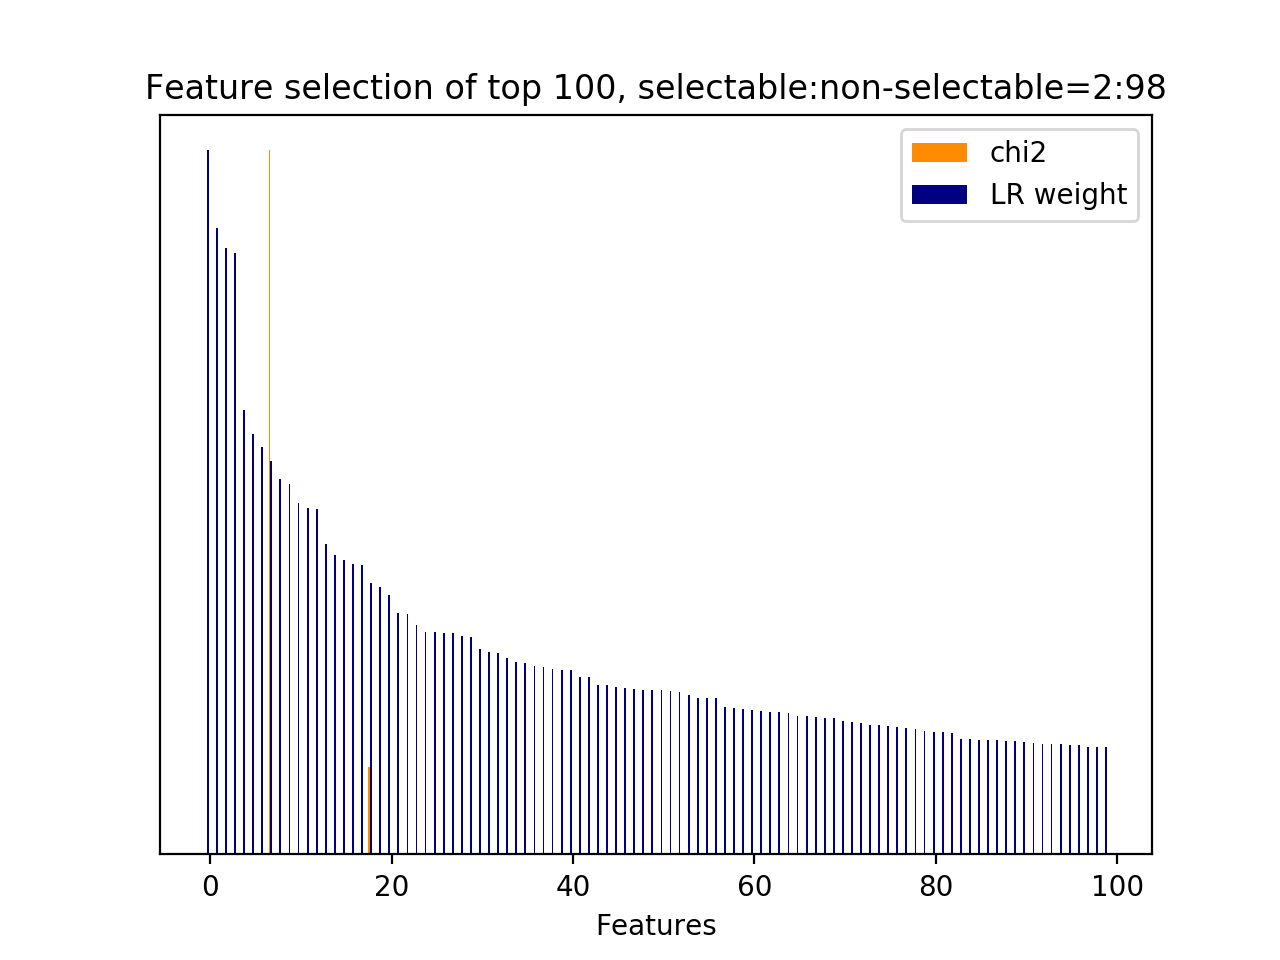

The file beside this chart, header and first rows:
id, name, prefix, chi2, chi2_rank, clf_weight, clf_weight_rank
23276, 10.1, b'10.1-d2v_feature.next_system_utterance…, 0.0000, 221, 1, 0
23222, 10.1, b'10.1-d2v_feature.next_system_utterance…, 0.0000, 51, 0.8900, 1
23449, 10.1, b'10.1-d2v_feature.next_system_utterance…, 0.0000, 734, 0.8615, 2
23443, 10.1, b'10.1-d2v_feature.next_system_utterance…, 0.0000, 740, 0.8536, 3
23206, 10.1, b'10.1-d2v_feature.next_system_utterance…, 0.0000, 67, 0.6315, 4
23497, 10.1, b'10.1-d2v_feature.next_system_utterance…, 0.0000, 918, 0.5969, 5
23217, 10.1, b'10.1-d2v_feature.next_system_utterance…, 0.0000, 56, 0.5788, 6
22361, 7, b'7-syntactic_feature__subj_word__next_s…, 1931, 0, 0.5582, 7
23502, 10.1, b'10.1-d2v_feature.next_system_utterance…, 0.0000, 913, 0.5339, 8
23679, 10.1, b'10.1-d2v_feature.next_user_utterance__…, 0.0000, 504, 0.5256, 9
23318, 10.1, b'10.1-d2v_feature.next_system_utterance…, 0.0000, 179, 0.4992, 10
23084, 10.1, b'10.1-d2v_feature.current_user_utteranc…, 0.0000, 357, 0.4917, 11
22936, 10.1, b'10.1-d2v_feature.current_user_utteranc…, 0.0000, 336, 0.4900, 12
23288, 10.1, b'10.1-d2v_feature.next_system_utterance…, 0.0000, 153, 0.4404, 13
23375, 10.1, b'10.1-d2v_feature.next_system_utterance…, 0.0000, 808, 0.4248, 14
23322, 10.1, b'10.1-d2v_feature.next_system_utterance…, 0.0000, 175, 0.4178, 15
23271, 10.1, b'10.1-d2v_feature.next_system_utterance…, 0.0000, 225, 0.4121, 16
23419, 10.1, b'10.1-d2v_feature.next_system_utterance…, 0.0000, 706, 0.4110, 17
11278, 5, b'5-phrase_feature__noun_phrases__next_s…, 240.6, 13, 0.3856, 18
23251, 10.1, b'10.1-d2v_feature.next_system_utterance…, 0.0000, 190, 0.3792, 19
23433, 10.1, b'10.1-d2v_feature.next_system_utterance…, 0.0000, 750, 0.3685, 20
23591, 10.1, b'10.1-d2v_feature.next_user_utterance__…, 0.0000, 534, 0.3432, 21
23805, 10.2.1, b'10.2.1-d2v_similarity.next_user_uttera…, 0.0000, 464, 0.3417, 22
23382, 10.1, b'10.1-d2v_feature.next_system_utterance…, 0.0000, 801, 0.3259, 23
23406, 10.1, b'10.1-d2v_feature.next_system_utterance…, 0.0000, 719, 0.3165, 24
23298, 10.1, b'10.1-d2v_feature.next_system_utterance…, 0.0000, 143, 0.3164, 25
94, 5, b'5-phrase_feature__next_noun_phrases__h…, 0.0000, 320, 0.3149, 26
23448, 10.1, b'10.1-d2v_feature.next_system_utterance…, 0.0000, 735, 0.3147, 27
23538, 10.1, b'10.1-d2v_feature.next_user_utterance__…, 0.0000, 819, 0.3098, 28
23491, 10.1, b'10.1-d2v_feature.next_system_utterance…, 0.0000, 924, 0.3092, 29
23202, 10.1, b'10.1-d2v_feature.current_user_utteranc…, 0.0000, 44, 0.2924, 30
23724, 10.1, b'10.1-d2v_feature.next_user_utterance__…, 0.0000, 691, 0.2876, 31
23045, 10.1, b'10.1-d2v_feature.current_user_utteranc…, 0.0000, 452, 0.2859, 32
23059, 10.1, b'10.1-d2v_feature.current_user_utteranc…, 0.0000, 437, 0.2789, 33
23451, 10.1, b'10.1-d2v_feature.next_system_utterance…, 0.0000, 732, 0.2726, 34
23391, 10.1, b'10.1-d2v_feature.next_system_utterance…, 0.0000, 792, 0.2723, 35
22984, 10.1, b'10.1-d2v_feature.current_user_utteranc…, 0.0000, 289, 0.2673, 36
23030, 10.1, b'10.1-d2v_feature.current_user_utteranc…, 0.0000, 411, 0.2659, 37
23352, 10.1, b'10.1-d2v_feature.next_system_utterance…, 0.0000, 773, 0.2633, 38
23173, 10.1, b'10.1-d2v_feature.current_user_utteranc…, 0.0000, 64, 0.2624, 39
23350, 10.1, b'10.1-d2v_feature.next_system_utterance…, 0.0000, 775, 0.2623, 40
23237, 10.1, b'10.1-d2v_feature.next_system_utterance…, 0.0000, 127, 0.2520, 41
23321, 10.1, b'10.1-d2v_feature.next_system_utterance…, 0.0000, 176, 0.2518, 42
23223, 10.1, b'10.1-d2v_feature.next_system_utterance…, 0.0000, 50, 0.2410, 43
23343, 10.1, b'10.1-d2v_feature.next_system_utterance…, 0.0000, 697, 0.2401, 44
23489, 10.1, b'10.1-d2v_feature.next_system_utterance…, 0.0000, 926, 0.2379, 45
23362, 10.1, b'10.1-d2v_feature.next_system_utterance…, 0.0000, 763, 0.2366, 46
23133, 10.1, b'10.1-d2v_feature.current_user_utteranc…, 0.0000, 83, 0.2350, 47
23200, 10.1, b'10.1-d2v_feature.current_user_utteranc…, 0.0000, 42, 0.2339, 48
23279, 10.1, b'10.1-d2v_feature.next_system_utterance…, 0.0000, 218, 0.2333, 49
23294, 10.1, b'10.1-d2v_feature.next_system_utterance…, 0.0000, 147, 0.2329, 50
23065, 10.1, b'10.1-d2v_feature.current_user_utteranc…, 0.0000, 376, 0.2322, 51
23274, 10.1, b'10.1-d2v_feature.next_system_utterance…, 0.0000, 223, 0.2311, 52
23259, 10.1, b'10.1-d2v_feature.next_system_utterance…, 0.0000, 226, 0.2262, 53
22982, 10.1, b'10.1-d2v_feature.current_user_utteranc…, 0.0000, 291, 0.2226, 54
23151, 10.1, b'10.1-d2v_feature.current_user_utteranc…, 0.0000, 121, 0.2220, 55
23401, 10.1, b'10.1-d2v_feature.next_system_utterance…, 0.0000, 753, 0.2219, 56
23190, 10.1, b'10.1-d2v_feature.current_user_utteranc…, 0.0000, 18, 0.2088, 57
23220, 10.1, b'10.1-d2v_feature.next_system_utterance…, 0.0000, 53, 0.2086, 58
22925, 10.1, b'10.1-d2v_feature.current_user_utteranc…, 0.0000, 347, 0.2059, 59
... 868 more rows
